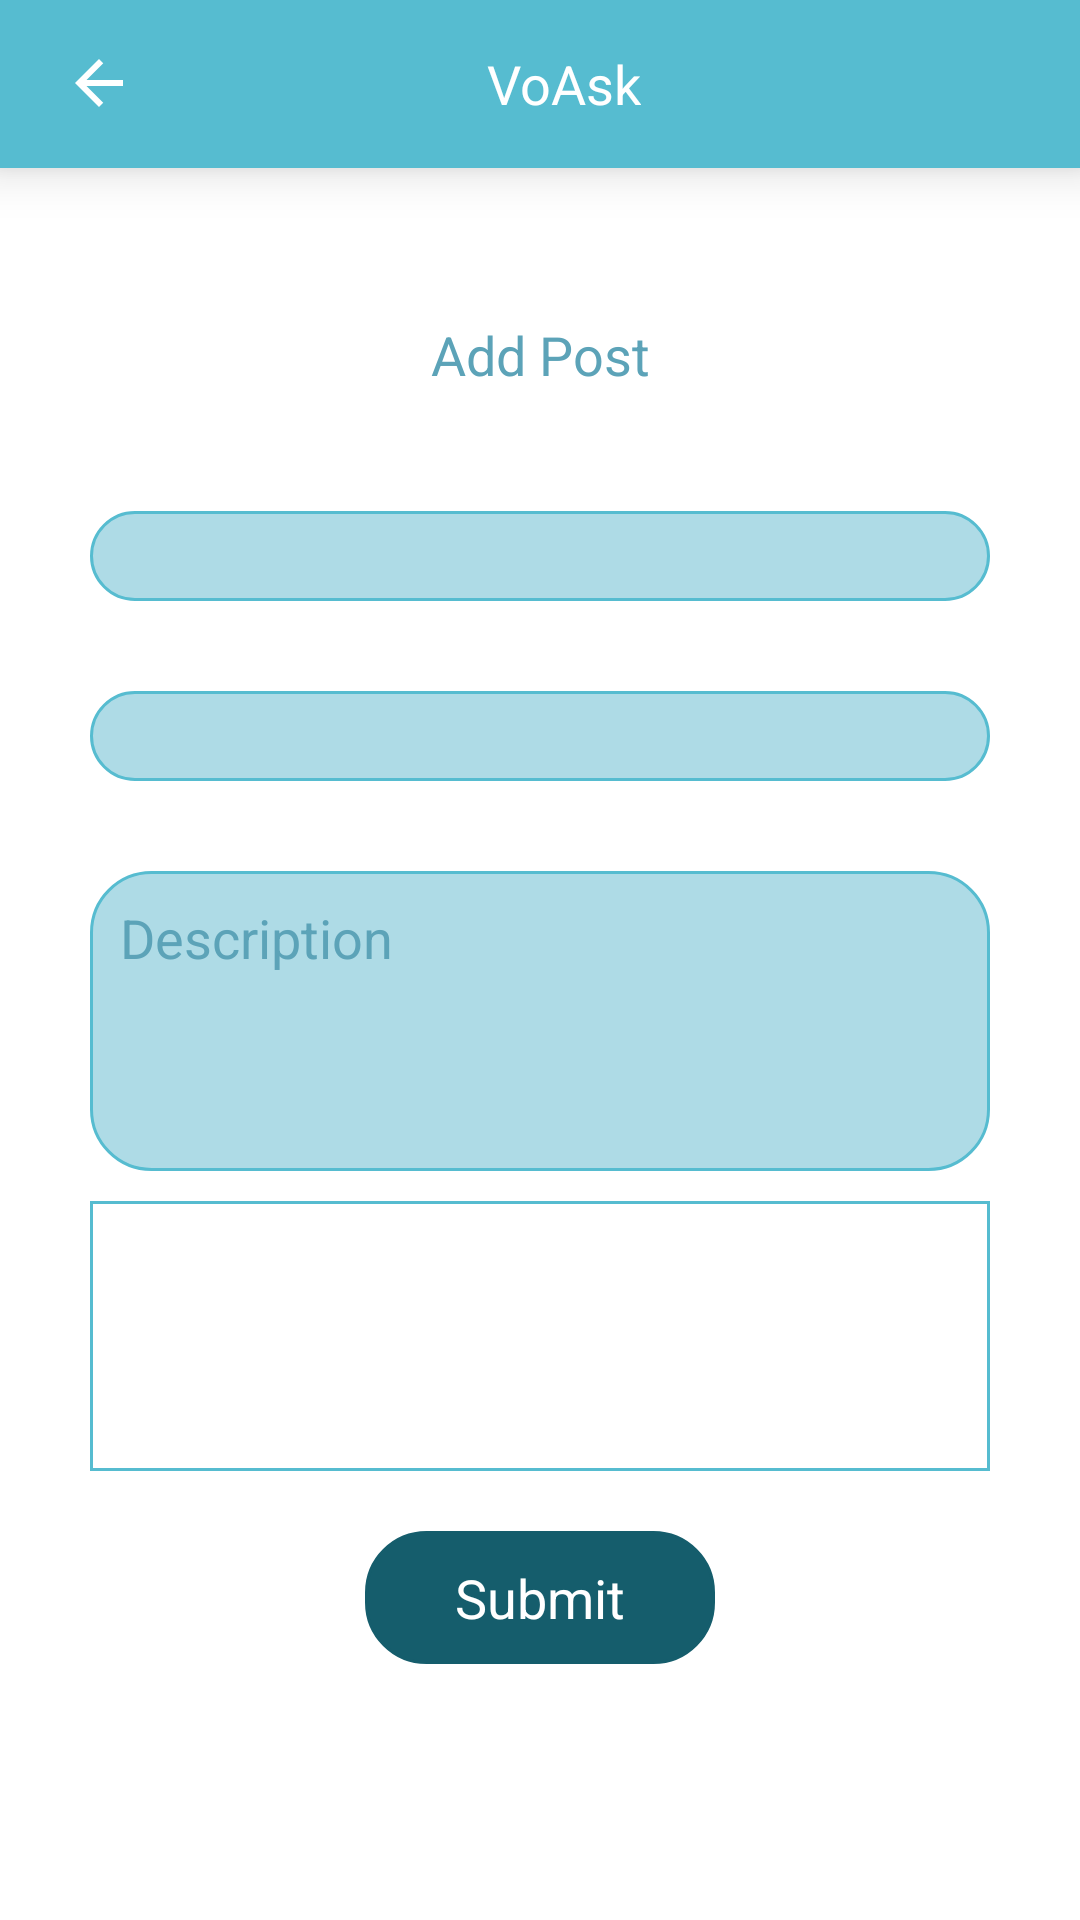

Write the Android layout XML for this screen, with the resource values it uses.
<!-- AndroidManifest.xml: application theme AppTheme -->
<!-- res/layout/activity_add.xml -->
<?xml version="1.0" encoding="utf-8"?>
<LinearLayout xmlns:android="http://schemas.android.com/apk/res/android"
    android:layout_width="match_parent"
    android:layout_height="match_parent"
    android:background="@color/white">

    <ScrollView
        android:layout_width="match_parent"
        android:layout_height="match_parent"
        android:scrollbars="none">

        <LinearLayout
            android:layout_width="match_parent"
            android:layout_height="match_parent"
            android:orientation="vertical">

            <LinearLayout
                android:id="@+id/header"
                android:layout_width="match_parent"
                android:layout_height="wrap_content"
                android:background="@color/colorAccent"
                android:elevation="10dp"
                android:orientation="vertical">

                <android.support.v7.widget.Toolbar
                    android:id="@+id/toolbar_my_favorites"
                    android:layout_width="match_parent"
                    android:layout_height="wrap_content"
                    android:background="@color/colorAccent">

                    <RelativeLayout
                        android:layout_width="match_parent"
                        android:layout_height="wrap_content"
                        android:orientation="horizontal">

                        <ImageView
                            android:id="@+id/back"
                            android:layout_width="wrap_content"
                            android:layout_height="wrap_content"
                            android:layout_alignParentLeft="true"
                            android:layout_centerHorizontal="true"
                            android:layout_centerVertical="true"
                            android:layout_marginLeft="5dp"
                            android:src="@drawable/back"
                            android:tint="@color/white" />

                        <TextView
                            android:layout_width="wrap_content"
                            android:layout_height="wrap_content"
                            android:layout_centerInParent="true"
                            android:text="@string/app_name"
                            android:textColor="@color/white"
                            android:textSize="18dp" />


                    </RelativeLayout>

                </android.support.v7.widget.Toolbar>


            </LinearLayout>

            <TextView
                android:layout_width="match_parent"
                android:layout_height="wrap_content"
                android:layout_gravity="center"
                android:layout_marginTop="50dp"
                android:gravity="center"
                android:text="Add Post"
                android:textColor="@color/colorPrimaryDark"
                android:textSize="18dp" />


            <LinearLayout
                android:id="@+id/VoteLinear"
                android:layout_width="match_parent"
                android:layout_height="wrap_content"
                android:layout_marginLeft="30dp"
                android:layout_marginRight="30dp"
                android:layout_marginTop="40dp"
                android:orientation="vertical">


                <RelativeLayout
                    android:layout_width="match_parent"
                    android:layout_height="30dp"
                    android:background="@drawable/input_background"
                    android:orientation="horizontal">

                    <Spinner
                        android:id="@+id/spinner_select"
                        android:layout_width="match_parent"
                        android:layout_height="wrap_content"
                        android:layout_centerVertical="true"
                        android:layout_gravity="center"
                        android:layout_marginLeft="5dp"
                        android:background="@android:color/transparent"
                        android:gravity="center"
                        android:textColor="@color/colorPrimaryDark" />

                    <ImageView
                        android:layout_width="wrap_content"
                        android:layout_height="wrap_content"
                        android:layout_alignParentRight="true"
                        android:layout_centerVertical="true"
                        android:layout_gravity="center"
                        android:layout_marginRight="5dp"
                        android:src="@drawable/spinner_drop" />

                </RelativeLayout>


                <RelativeLayout
                    android:layout_width="match_parent"
                    android:layout_height="30dp"
                    android:layout_marginTop="30dp"
                    android:background="@drawable/input_background"
                    android:orientation="horizontal">

                    <Spinner
                        android:id="@+id/spinner_category"
                        android:layout_width="match_parent"
                        android:layout_height="wrap_content"
                        android:layout_centerVertical="true"
                        android:layout_gravity="center"
                        android:layout_marginLeft="5dp"
                        android:background="@android:color/transparent"
                        android:gravity="center"
                        android:textColor="@color/colorPrimaryDark" />

                    <ImageView
                        android:layout_width="wrap_content"
                        android:layout_height="wrap_content"
                        android:layout_alignParentRight="true"
                        android:layout_centerVertical="true"
                        android:layout_gravity="center"
                        android:layout_marginRight="5dp"
                        android:src="@drawable/spinner_drop" />

                </RelativeLayout>


                <LinearLayout
                    android:layout_width="match_parent"
                    android:layout_height="100dp"
                    android:layout_marginTop="30dp">

                    <EditText
                        android:id="@+id/description"
                        android:layout_width="match_parent"
                        android:layout_height="match_parent"
                        android:background="@drawable/input_background"
                        android:gravity="left"
                        android:hint="Description"
                        android:inputType="text"
                        android:padding="10dp"
                        android:textColor="@color/black"
                        android:textColorHint="@color/colorPrimaryDark"
                        android:textSize="18dp" />

                </LinearLayout>

                <LinearLayout
                    android:layout_width="match_parent"
                    android:layout_height="90dp"
                    android:layout_gravity="center"
                    android:layout_marginTop="10dp"
                    android:gravity="center"
                    android:background="@drawable/blue_border"
                    android:orientation="horizontal">

                    <ImageView
                        android:id="@+id/camera"
                        android:layout_width="60dp"
                        android:layout_height="60dp"
                        android:layout_gravity="center"
                        android:src="@drawable/camera"
                        android:tint="@color/colorPrimaryDark" />

                    <android.support.v7.widget.RecyclerView
                        android:id="@+id/recyclerView"
                        android:layout_width="match_parent"
                        android:layout_height="match_parent"
                        android:layout_gravity="center"
                        android:layout_marginLeft="5dp" />

                </LinearLayout>

                <TextView
                    android:id="@+id/submit_vote"
                    android:layout_width="wrap_content"
                    android:layout_height="wrap_content"
                    android:layout_gravity="center"
                    android:layout_marginTop="20dp"
                    android:background="@drawable/button_background"
                    android:gravity="center"
                    android:paddingBottom="10dp"
                    android:paddingLeft="30dp"
                    android:paddingRight="30dp"
                    android:paddingTop="10dp"
                    android:text="Submit"
                    android:textAllCaps="false"
                    android:textColor="@color/white"
                    android:textSize="18dp" />

            </LinearLayout>

        </LinearLayout>


    </ScrollView>

</LinearLayout>
<!-- resources referenced by this layout -->
<resources>
  <color name="black">#000000</color>
  <color name="colorAccent">#56bcd0</color>
  <color name="colorPrimaryDark">#5ca3b8</color>
  <color name="white">#ffffff</color>
  <!-- drawable back (drawable) -->
  <vector xmlns:android="http://schemas.android.com/apk/res/android"
          android:width="24dp"
          android:height="24dp"
          android:viewportWidth ="24.0"
          android:viewportHeight="24.0">
      <path
          android:fillColor="#FF000000"
          android:pathData="M20,11H7.83l5.59,-5.59L12,4l-8,8 8,8 1.41,-1.41L7.83,13H20v-2z"/>
  </vector>
  <!-- drawable blue_border (drawable) -->
  <?xml version="1.0" encoding="utf-8"?>
  <selector xmlns:android="http://schemas.android.com/apk/res/android">
      <item>
          <shape android:shape="rectangle">
  
              <stroke android:color="@color/colorPrimary"
                  android:width="1dp" />
  
              <corners android:radius="0dp" />
          </shape>
      </item>
  </selector>
  <!-- drawable button_background (drawable) -->
  <?xml version="1.0" encoding="utf-8"?>
  <selector xmlns:android="http://schemas.android.com/apk/res/android">
      <item>
          <shape android:shape="rectangle">
              <solid android:color="@color/darkgreen"/>
              <stroke android:color="@color/darkgreen"
                  android:width="1dp" />
  
              <corners android:radius="20dp" />
          </shape>
      </item>
  </selector>
  <!-- drawable input_background (drawable) -->
  <?xml version="1.0" encoding="utf-8"?>
  <selector xmlns:android="http://schemas.android.com/apk/res/android">
      <item>
          <shape android:shape="rectangle">
              <solid android:color="@color/aquagreen"/>
              <stroke android:color="@color/colorPrimary"
                  android:width="1dp" />
  
              <corners android:radius="20dp" />
          </shape>
      </item>
  </selector>
  <string name="app_name">VoAsk</string>
  <style name="AppTheme" parent="Theme.AppCompat.Light.NoActionBar">
          
          <item name="colorPrimary">@color/colorPrimary</item>
          <item name="colorPrimaryDark">@color/colorPrimaryDark</item>
          <item name="colorAccent">@color/colorAccent</item>
      </style>
  <color name="colorPrimary">#56bcd0</color>
  <color name="darkgreen">#155d6c</color>
  <color name="aquagreen">#aedbe6</color>
</resources>
